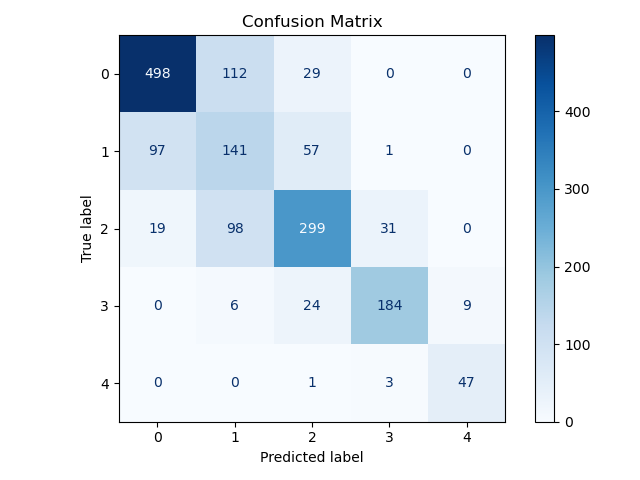

Source data for this figure (header and first rows):
498, 112, 29, 0, 0
97, 141, 57, 1, 0
19, 98, 299, 31, 0
0, 6, 24, 184, 9
0, 0, 1, 3, 47
